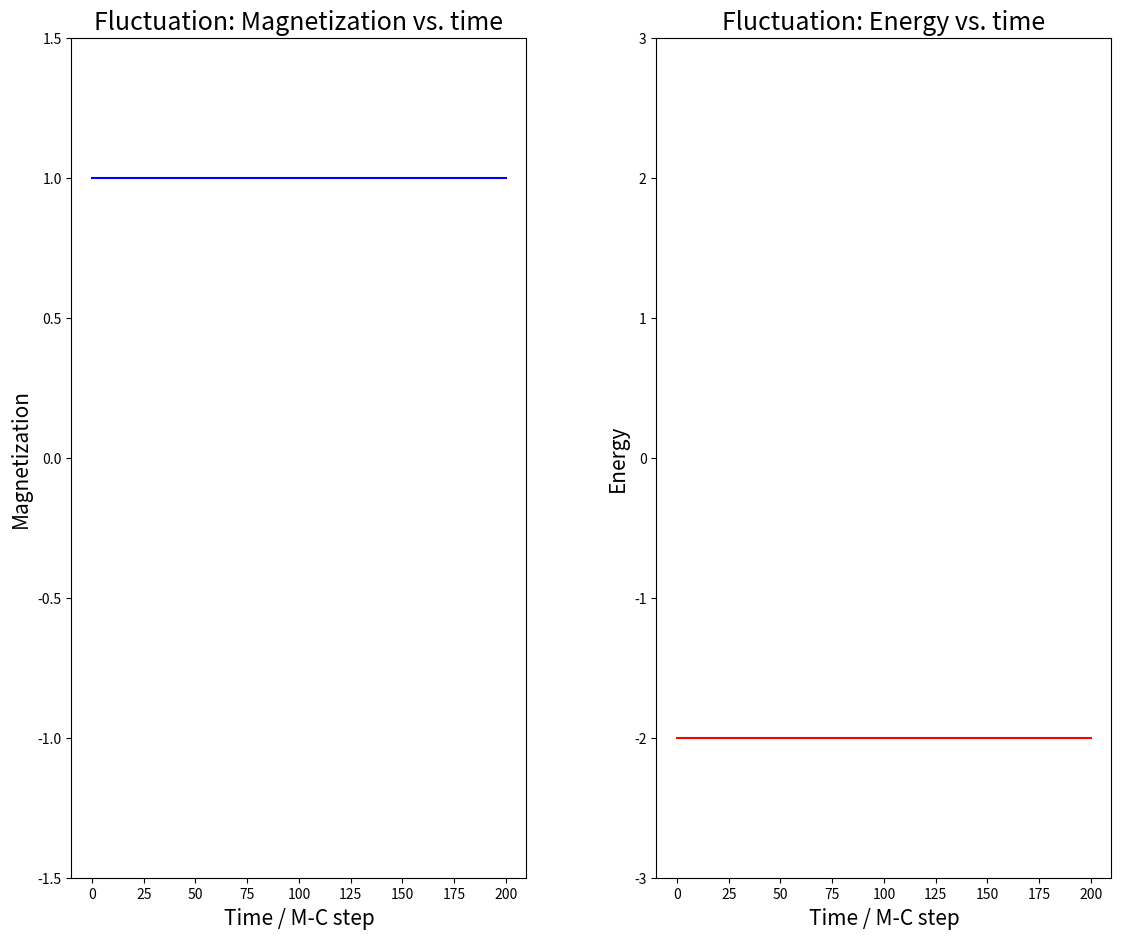

Write the Python code that produced this figure.
# -*- coding: utf-8 -*-
"""
Created on Wed Dec 27 20:26:19 2017

@author: TimMu
"""
import matplotlib.pylab as plt
import  numpy as np

class ISING(object):
    def __init__(self, _H_magnetic=0., _Temperature=0.5, _length=20):
        self.length = int(_length)
        self.H = float(_H_magnetic)
        self.T = float(_Temperature)
        self.system = []
        for i in range(self.length):
            self.system.append([1]*self.length)
    def surrounding(self,_posi):    # give the position of surrounding spin in periodic boundary condition
        if 1 <= _posi[0] <= self.length-2 and 1<=_posi[1]<=self.length-2:
            return [_posi[0]-1,_posi[1]],[_posi[0]+1,_posi[1]],[_posi[0],_posi[1]-1],[_posi[0],_posi[1]+1]
        if _posi[0]==0 and (1<=_posi[1]<=self.length-2):
            return [self.length-1,_posi[1]],[_posi[0]+1,_posi[1]],[_posi[0],_posi[1]-1],[_posi[0],_posi[1]+1]
        if _posi[0]==self.length-1 and  (1<=_posi[1]<=self.length-2):
            return [_posi[0]-1,_posi[1]],[0,_posi[1]],[_posi[0],_posi[1]-1],[_posi[0],_posi[1]+1]
        if 1<=_posi[0]<=self.length-2 and _posi[1]==0:
            return [_posi[0]-1,_posi[1]],[_posi[0]+1,_posi[1]],[_posi[0],self.length-1],[_posi[0],_posi[1]+1]
        if 1<=_posi[0]<=self.length-2 and _posi[1]==self.length-1:
            return [_posi[0]-1,_posi[1]],[_posi[0]+1,_posi[1]],[_posi[0],_posi[1]-1],[_posi[0],0]
        if _posi==[0,0]:
            return [self.length-1,0],[1,0],[0,self.length-1],[0,1]
        if _posi==[self.length-1,0]:
            return [self.length-2,0],[0,0],[self.length-1,self.length-1],[self.length-1,1]
        if _posi==[0,self.length-1]:
            return [self.length-1,self.length-1],[1,self.length-1],[0,self.length-2],[0,0]
        if _posi==[self.length-1,self.length-1]:
            return [self.length-2,self.length-1],[0,self.length-1],[self.length-1,self.length-2],[self.length-1,0]           
    def MCstep(self,_system, _H=0., _T=0.5):  # sweep all spins -- Monte Carlo step
        for i in range(self.length):
            for j in range(self.length):
                self.temp1,self.temp2,self.temp3,self.temp4=self.surrounding([i,j])
                self.temp=list([_system[self.temp1[0]][self.temp1[1]],_system[self.temp2[0]][self.temp2[1]],_system[self.temp3[0]][self.temp3[1]],_system[self.temp4[0]][self.temp4[1]]])
                self.delta_e = sum(self.temp)*_system[i][j]*2.+2.*_system[i][j]*_H
                if self.delta_e <=0:
                    _system[i][j]=-_system[i][j]
                else :
                    self.temp=np.exp(-self.delta_e/_T)
                    self.temp1=np.random.rand()
                    if self.temp1<=self.temp:
                        _system[i][j]=-_system[i][j]
    def energy_ave(self,_system,_H=0.):
        self.energy=0.
        for i in range(self.length):
            for j in range(self.length):
                self.temp1,self.temp2,self.temp3,self.temp4=self.surrounding([i,j])
                self.temp=list([_system[self.temp1[0]][self.temp1[1]],_system[self.temp2[0]][self.temp2[1]],_system[self.temp3[0]][self.temp3[1]],_system[self.temp4[0]][self.temp4[1]]])
                self.energy=self.energy+(-sum(self.temp)*_system[i][j])/2.- _system[i][j]*_H
        return self.energy/self.length**2
    def plot_system(self,_sys):
        pass
    def plot_spinvstime(self,_times):         # plot spins energy and magnetization vs. time
        self.time=np.linspace(0,_times,_times+1)
        self.mag=[np.mean(self.system)]
        self.ene=[self.energy_ave(self.system,self.H)]
        for i in range(_times):
            self.MCstep(self.system, self.H, self.T)
            self.mag.append(np.mean(self.system))
            self.ene.append(self.energy_ave(self.system,self.H))
        fig=plt.figure(figsize=(13,12))
        ax1=plt.axes([0.1,0.2,0.35,0.7])
        ax2=plt.axes([0.55,0.2,0.35,0.7])
        ax1.plot(self.time,self.mag,'-b')
        ax2.plot(self.time,self.ene,'-r')
        ax1.set_xlabel("Time / M-C step",fontsize=15)
        ax1.set_ylabel("Magnetization",fontsize=15)
        ax2.set_xlabel("Time / M-C step",fontsize=15)
        ax2.set_ylabel("Energy",fontsize=15)
        ax1.set_title("Fluctuation: Magnetization vs. time",fontsize=18)
        ax2.set_title("Fluctuation: Energy vs. time",fontsize=18)
        ax1.set_ylim(-1.5,1.5)
        ax2.set_ylim(-3,3)
        plt.show()
cmp=ISING(0,0.5)
cmp.plot_spinvstime(200)
    
